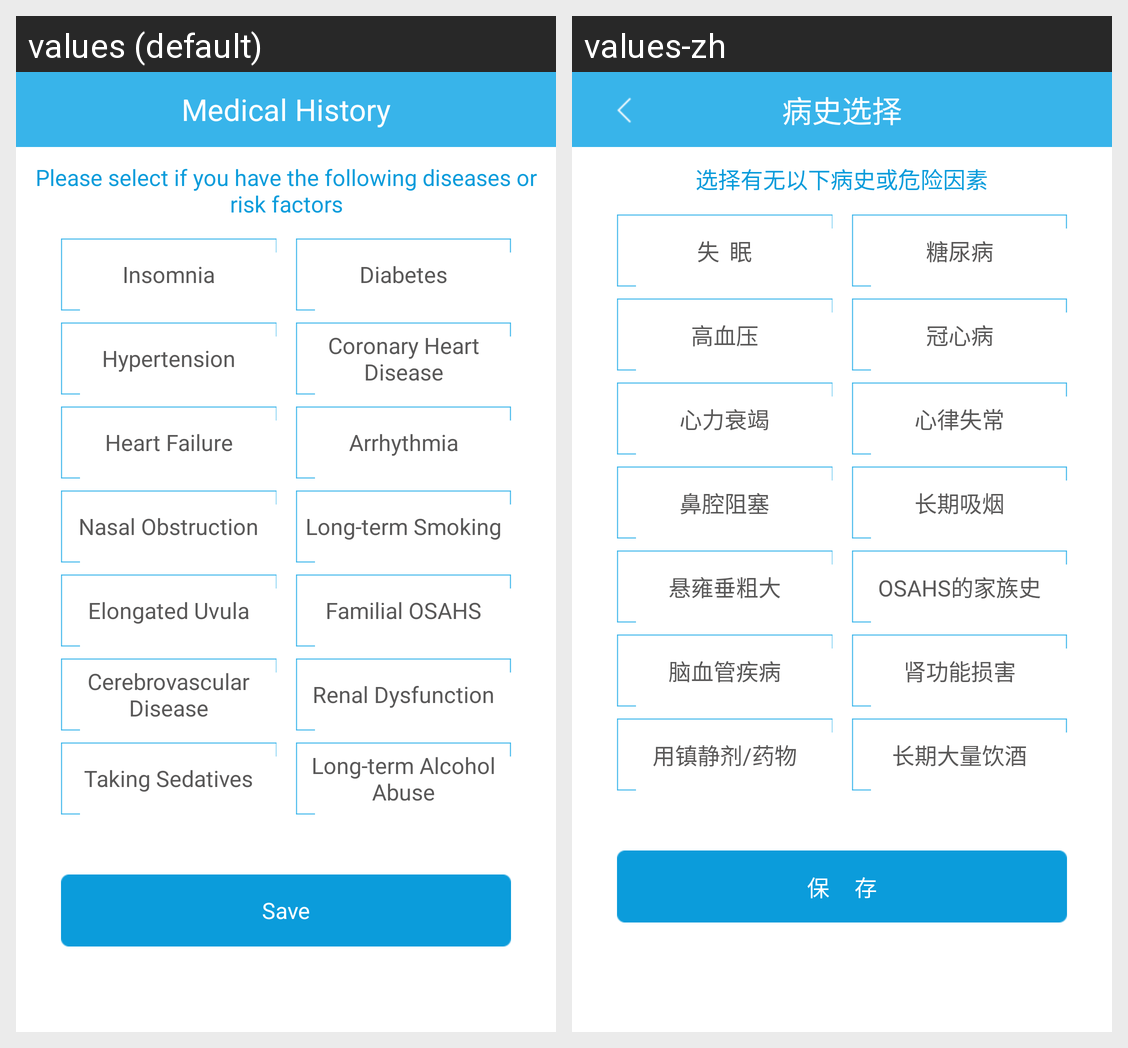

Here is an Android app screen in its default locale and in the app's own translations. Write out the translated-string differences for the strings that appear on this screen.
Android screen res/layout/update_f_user_medical_history.xml rendered under 2 locales, left to right: values (default), values-zh. Device: Nexus 5 (rendered at 1080×1920; each locale shown at half size, 540×960, under a caption strip naming it); theme AppTheme.
Strings drawn on this screen, with the default value and each locale's value (text and hints the layout hard-codes, and strings that could not be matched under every locale, appear in the picture but are not listed):

history_selection
  values: Medical History
  values-zh: 病史选择

choose_whether_the_following_history_or_risk_factors
  values: Please select if you have the following diseases or risk factors
  values-zh: 选择有无以下病史或危险因素

insomnia
  values: Insomnia
  values-zh: 失  眠

diabetes
  values: Diabetes
  values-zh: 糖尿病

hypertension
  values: Hypertension
  values-zh: 高血压

coronary_heart_disease
  values: Coronary Heart Disease
  values-zh: 冠心病

heart_failure
  values: Heart Failure
  values-zh: 心力衰竭

arrhythmia
  values: Arrhythmia
  values-zh: 心律失常

nasal_obstruction
  values: Nasal Obstruction
  values-zh: 鼻腔阻塞

long_term_smoking
  values: Long-term Smoking
  values-zh: 长期吸烟

bulky_uvula
  values: Elongated Uvula
  values-zh: 悬雍垂粗大

family_history_of_osahs
  values: Familial OSAHS
  values-zh: OSAHS的家族史

cerebral_vascular_disease
  values: Cerebrovascular Disease
  values-zh: 脑血管疾病

renal_function_damage
  values: Renal Dysfunction
  values-zh: 肾功能损害

to_use_a_sedative_drug
  values: Taking Sedatives
  values-zh: 用镇静剂/药物

long_term_heavy_drinking
  values: Long-term Alcohol Abuse
  values-zh: 长期大量饮酒

preservation
  values: Save
  values-zh: 保     存
